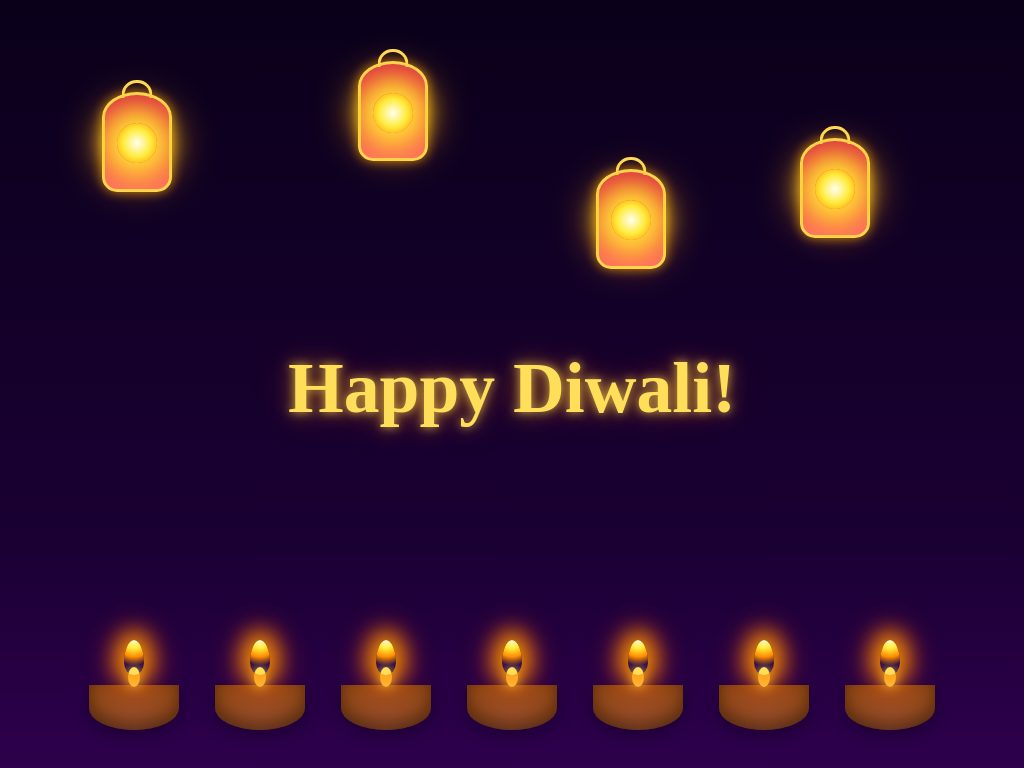

Reproduce this picture with HTML and CSS.

<!DOCTYPE html>
<html lang="en">
<head>
  <meta charset="UTF-8" />
  <meta name="viewport" content="width=device-width, initial-scale=1.0"/>
  <title>Happy Diwali - Festive Celebration</title>
  <link href="https://fonts.googleapis.com/css2?family=Dancing+Script:wght@700&family=Playfair+Display:wght@700&family=Lora:wght@400;700&display=swap" rel="stylesheet">
  <style>
    * { box-sizing: border-box; }
    body {
      margin: 0;
      overflow: hidden;
      background: linear-gradient(to bottom, #0a001a, #1a0033 70%, #2e004d);
      display: flex;
      flex-direction: column;
      justify-content: center;
      align-items: center;
      min-height: 100vh;
      color: #fff;
      font-family: 'Lora', serif;
      position: relative;
    }

    :root {
      --color-gold: #ffde59;
      --color-red: #d82c4c;
      --color-orange: #ff8c00;
      --color-clay: #a0522d;
      --launch-height: -70vh;
    }

    .stars {
      position: absolute;
      top: 0;
      left: 0;
      width: 100%;
      height: 100%;
      background: transparent;
      z-index: 1;
      box-shadow:
        100px 30px 0 0px #fff, 200px 80px 0 0px #fff, 300px 50px 0 0px #fff,
        50px 150px 0 0px #fff, 150px 180px 0 0px #fff, 250px 120px 0 0px #fff,
        350px 200px 0 0px #fff, 80px 220px 0 0px #fff, 180px 250px 0 0px #fff,
        280px 280px 0 0px #fff, 380px 300px 0 0px #fff, 120px 330px 0 0px #fff,
        220px 360px 0 0px #fff, 320px 390px 0 0px #fff, 420px 420px 0 0px #fff,
        -50px 50px 0 1px #ddd, -150px 100px 0 1px #ddd, -250px 180px 0 1px #ddd,
        -350px 250px 0 1px #ddd, 400px -30px 0 1px #ddd, 450px 100px 0 1px #ddd,
        -100px -10px 0 1px #ddd, 500px 250px 0 1px #ddd, 20px 400px 0 1px #ddd,
        300px 10px 0 1px #ddd, 100px -50px 0 1px #ddd, -200px 300px 0 1px #ddd,
        -50px -20px 0 1px #ddd, 550px 350px 0 1px #ddd;
      animation: twinkle 15s infinite alternate;
    }

    @keyframes twinkle {
      0%, 100% { opacity: 0.7; }
      50% { opacity: 1; }
    }

    @keyframes fadeInScale {
      from { opacity: 0; transform: translateY(30px) scale(0.9); }
      to { opacity: 1; transform: translateY(0) scale(1); }
    }

    .diwali-text {
      font-family: 'Playfair Display', serif;
      font-size: clamp(3rem, 7vw, 6rem);
      font-weight: 700;
      color: var(--color-gold);
      text-shadow: 0 0 10px rgba(255,222,89,0.7), 0 0 20px rgba(255,165,0,0.5), 0 0 40px rgba(255,100,0,0.3);
      margin-bottom: 40px;
      z-index: 100;
      position: relative;
      opacity: 0;
      animation: fadeInScale 1.8s ease-out forwards;
      animation-delay: 0.5s;
    }

    .diya-container {
      display: flex;
      justify-content: center;
      position: absolute;
      bottom: 5vh;
      width: 100%;
      z-index: 80;
    }

    .diya {
      width: 90px;
      height: 45px;
      background: radial-gradient(circle at 50% 100%, var(--color-clay), #8b4513);
      border-radius: 0 0 45px 45px / 0 0 22px 22px;
      position: relative;
      margin: 0 18px;
      box-shadow: inset 0 -8px 15px rgba(0,0,0,0.4), 0 5px 15px rgba(0,0,0,0.3);
      opacity: 0;
      animation: fadeInScale 1.2s ease-out forwards;
      animation-delay: var(--diya-delay);
      transform-origin: bottom center;
    }
    .diya:nth-child(1) { --diya-delay: 1.5s; }
    .diya:nth-child(2) { --diya-delay: 1.7s; }
    .diya:nth-child(3) { --diya-delay: 1.9s; }
    .diya:nth-child(4) { --diya-delay: 2.1s; }
    .diya:nth-child(5) { --diya-delay: 2.3s; }
    .diya:nth-child(6) { --diya-delay: 2.5s; }
    .diya:nth-child(7) { --diya-delay: 2.7s; }

    .diya::before {
      content: '';
      position: absolute;
      top: -18px;
      left: 50%;
      transform: translateX(-50%);
      width: 12px;
      height: 20px;
      background-color: var(--color-gold);
      border-radius: 50%;
      box-shadow: 0 0 12px var(--color-gold);
    }

    .diya::after {
      content: '';
      position: absolute;
      top: -45px;
      left: 50%;
      transform: translateX(-50%);
      width: 20px;
      height: 35px;
      background: radial-gradient(circle at 50% 0%, #fffacd, #ffeb3b, var(--color-orange), transparent 70%);
      border-radius: 50% 50% 50% 50% / 65% 65% 35% 35%;
      box-shadow: 0 0 20px 8px rgba(255,165,0,0.8), 0 0 30px 12px rgba(255,69,0,0.6);
      animation: flameFlicker 1.8s ease-in-out infinite alternate;
    }

    @keyframes flameFlicker {
      0% { transform: translateX(-50%) scale(1); opacity: 0.9; }
      50% { transform: translateX(-50%) scale(1.1) translateY(-3px); opacity: 1; box-shadow: 0 0 25px 10px rgba(255,165,0,0.9), 0 0 35px 15px rgba(255,69,0,0.7); }
      100% { transform: translateX(-50%) scale(1); opacity: 0.9; }
    }

    .lantern-container {
      position: absolute;
      top: 0;
      left: 0;
      width: 100%;
      height: 100%;
      pointer-events: none;
      z-index: 60;
    }
    .lantern {
      position: absolute;
      width: 70px;
      height: 100px;
      background: linear-gradient(to bottom, var(--color-red), #ff6b6b);
      border-radius: 50% 50% 15px 15px / 25% 25% 15px 15px;
      border: 3px solid var(--color-gold);
      box-shadow: 0 0 12px rgba(255,165,0,0.7);
      opacity: 0;
      animation: fadeInScale 2s ease-out forwards, swing 10s ease-in-out infinite alternate;
      transform-origin: top center;
    }
    .lantern:nth-child(1) { top: 12%; left: 10%; animation-delay: 2s; animation-duration: 9s; }
    .lantern:nth-child(2) { top: 18%; right: 15%; animation-delay: 2.5s; animation-duration: 11s; }
    .lantern:nth-child(3) { top: 8%; left: 35%; animation-delay: 3s; animation-duration: 8s; }
    .lantern:nth-child(4) { top: 22%; right: 35%; animation-delay: 3.5s; animation-duration: 10s; }

    .lantern::before {
      content: '';
      position: absolute;
      top: -15px;
      left: 50%;
      transform: translateX(-50%);
      width: 25px;
      height: 15px;
      border: 3px solid var(--color-gold);
      border-bottom: none;
      border-radius: 15px 15px 0 0;
      background-color: transparent;
    }
    .lantern::after {
      content: '';
      position: absolute;
      top: 30%;
      left: 50%;
      transform: translateX(-50%);
      width: 40px;
      height: 40px;
      background: radial-gradient(circle, #fffff0, #ffeb3b, var(--color-orange));
      border-radius: 50%;
      box-shadow: 0 0 25px 12px rgba(255,235,59,0.9), 0 0 40px 18px rgba(255,152,0,0.7);
      animation: lanternGlow 3.5s ease-in-out infinite alternate;
    }

    @keyframes swing {
      0% { transform: rotateY(0deg) translateX(0px); }
      50% { transform: rotateY(10deg) translateX(5px); }
      100% { transform: rotateY(0deg) translateX(0px); }
    }

    @keyframes lanternGlow {
      0%, 100% { transform: translateX(-50%) scale(1); opacity: 0.95; }
      50% { transform: translateX(-50%) scale(1.06); opacity: 1; }
    }

    .fireworks-container {
      position: absolute;
      top: 0;
      left: 0;
      width: 100%;
      height: 100%;
      pointer-events: none;
      z-index: 20;
    }

    .firework {
      position: absolute;
      width: 4px;
      height: 4px;
      border-radius: 50%;
      background-color: transparent;
      opacity: 0;
      animation: fireworkLaunch 2s ease-in forwards infinite;
      animation-delay: var(--launch-delay);
      top: calc(100% - 5vh);
      left: var(--start-left);
      transform: translateY(0);
    }
    .firework:nth-child(1) { --start-left: 20%; --launch-delay: 5.2s; }
    .firework:nth-child(2) { --start-left: 75%; --launch-delay: 2.8s; }
    .firework:nth-child(3) { --start-left: 40%; --launch-delay: 8.5s; }
    .firework:nth-child(4) { --start-left: 15%; --launch-delay: 10.1s; }
    .firework:nth-child(5) { --start-left: 60%; --launch-delay: 4.0s; }
    .firework:nth-child(n+6) { display: none; }

    @keyframes fireworkLaunch {
      0% {
        opacity: 0;
        transform: translateY(0);
        box-shadow: 0 0 5px 2px #fff;
      }
      10% { opacity: 1; }
      80% {
        transform: translateY(var(--launch-height));
        opacity: 1;
        box-shadow: 0 0 10px 4px #fff, 0 0 20px 8px rgba(255,255,255,0.5);
      }
      99% {
        transform: translateY(var(--launch-height));
        opacity: 0;
        box-shadow: none;
      }
      100% {
        transform: translateY(0);
        opacity: 0;
      }
    }

    .firework::after {
      content: '';
      position: absolute;
      top: var(--launch-height);
      left: 0;
      width: 100%;
      height: 100%;
      transform: scale(0);
      opacity: 0;
      animation: fireworkExplode 0.8s ease-out infinite;
      animation-delay: calc(var(--launch-delay) + 1.8s);
    }

    @keyframes fireworkExplode {
      0% {
        opacity: 0;
        transform: scale(0);
        box-shadow: none;
      }
      1% {
        opacity: 1;
        transform: scale(0.05);
      }
      100% {
        opacity: 0;
        transform: scale(1.5);
        box-shadow:
          0 -25px 0 2px var(--color-gold),
          -25px 0 0 2px var(--color-gold),
          25px 0 0 2px var(--color-gold);
      }
    }
  </style>
</head>
<body>
  <div class="stars"></div>
  <h1 class="diwali-text">Happy Diwali!</h1>

  <div class="diya-container">
    <div class="diya"></div>
    <div class="diya"></div>
    <div class="diya"></div>
    <div class="diya"></div>
    <div class="diya"></div>
    <div class="diya"></div>
    <div class="diya"></div>
  </div>

  <div class="lantern-container">
    <div class="lantern"></div>
    <div class="lantern"></div>
    <div class="lantern"></div>
    <div class="lantern"></div>
  </div>

  <div class="fireworks-container">
    <div class="firework"></div>
    <div class="firework"></div>
    <div class="firework"></div>
    <div class="firework"></div>
    <div class="firework"></div>
  </div>
</body>
</html>